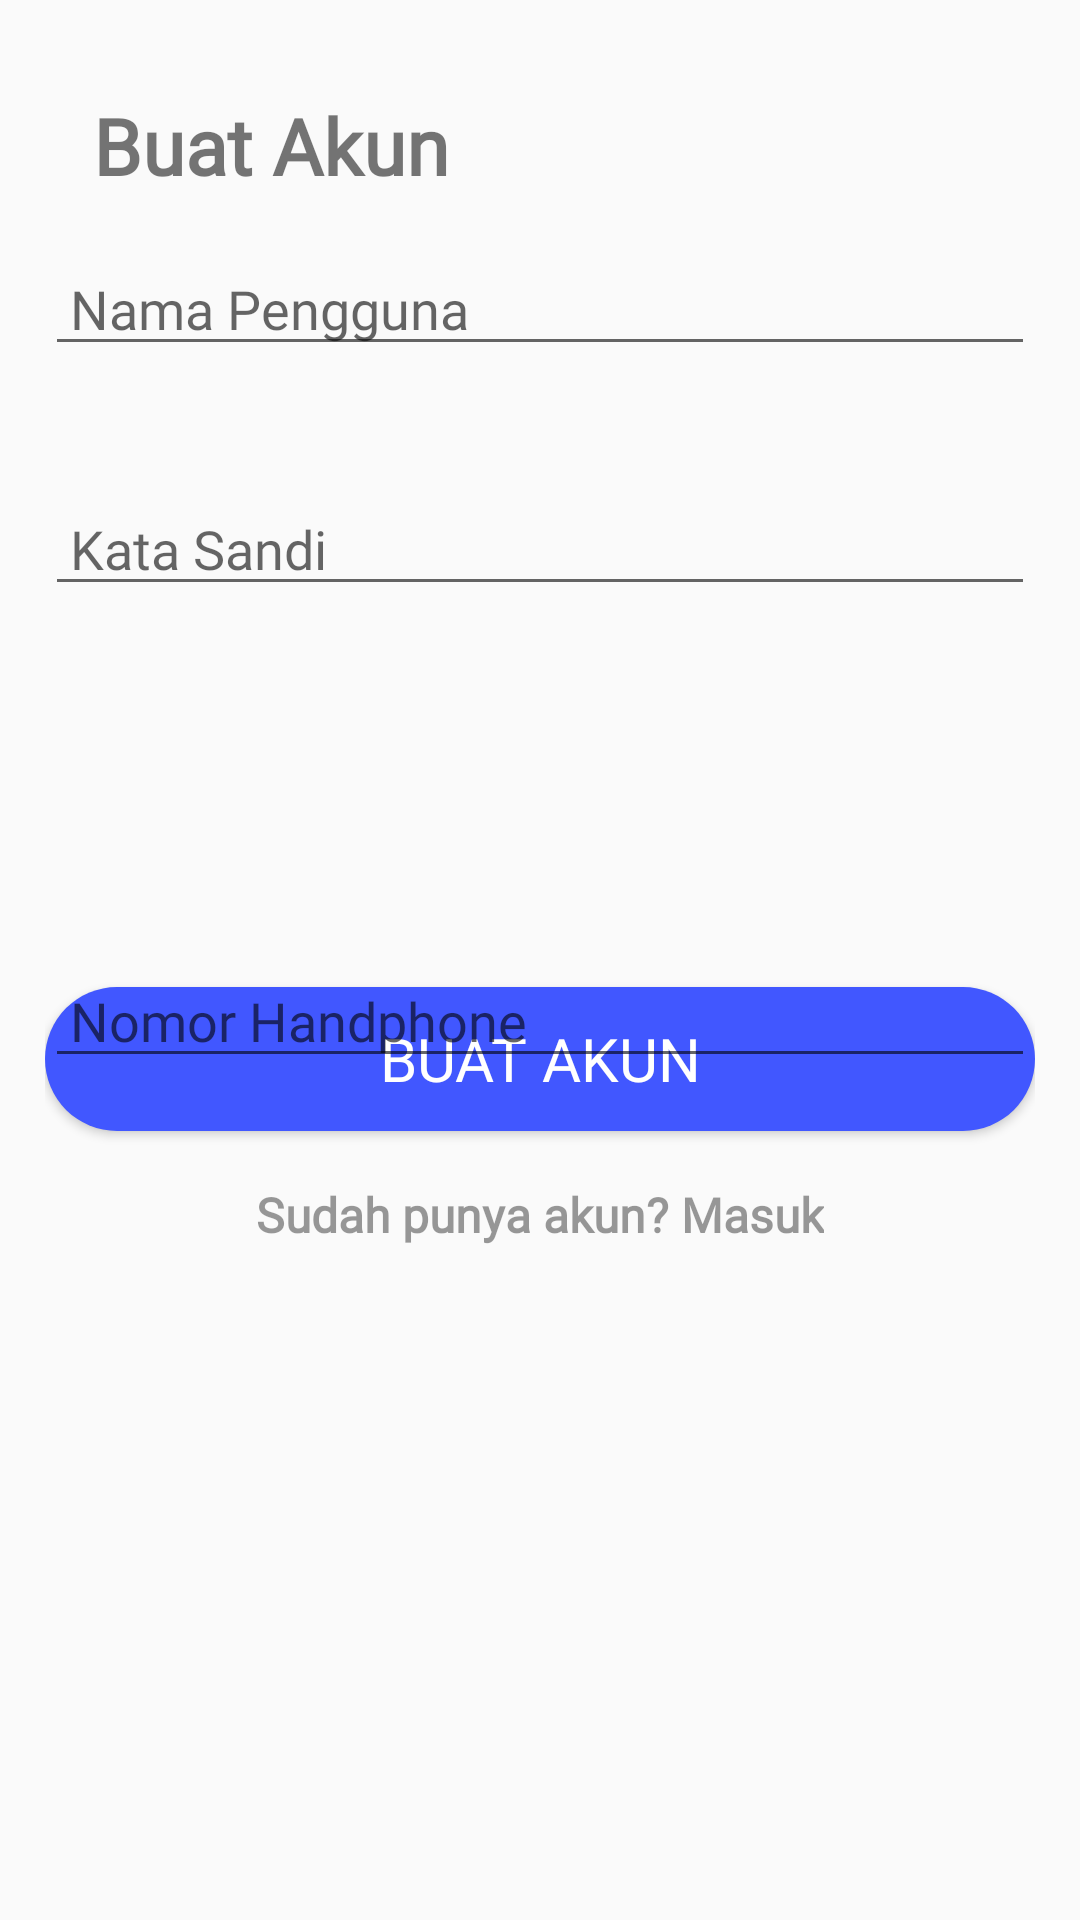

Write the Android layout XML for this screen, with the resource values it uses.
<!-- AndroidManifest.xml: application theme AppTheme -->
<!-- res/layout/activity_register.xml -->
<?xml version="1.0" encoding="utf-8"?>
<RelativeLayout xmlns:android="http://schemas.android.com/apk/res/android"
    xmlns:app="http://schemas.android.com/apk/res-auto"
    xmlns:tools="http://schemas.android.com/tools"
    android:layout_gravity="center"
    android:layout_width="match_parent"
    android:layout_height="match_parent"
    android:padding="15dp"
    tools:context=".Register">

    <TextView
        android:fontFamily="@font/overpass"
        android:layout_alignParentLeft="true"
        android:text="Buat Akun"
        android:textSize="26sp"
        android:textStyle="bold"
        android:gravity="left"
        android:padding="16dp"
        android:layout_width="match_parent"
        android:layout_height="wrap_content"/>


    <RelativeLayout
        android:layout_centerVertical="true"
        android:layout_alignParentBottom="true"
        android:layout_width="match_parent"
        android:layout_height="200dp"
        android:layout_centerInParent="true"
        android:layout_marginBottom="180dp"
        android:gravity="center">

        <FrameLayout
            android:layout_width="match_parent"
            android:layout_height="wrap_content">

            <ProgressBar
                android:id="@+id/progressBar"
                android:layout_width="wrap_content"
                android:layout_height="wrap_content"
                android:layout_gravity="center"
                android:layout_margin="6dp"
                android:indeterminateTint="@color/primary"
                android:visibility="gone" />

        </FrameLayout>

        <Button
            android:fontFamily="@font/overpass"
            android:id="@+id/btn_register"
            android:layout_width="match_parent"
            android:layout_height="wrap_content"
            android:layout_centerHorizontal="true"
            android:layout_marginTop="55dp"
            android:background="@drawable/btn_add_to"
            android:textColor="@color/white"
            android:text="Buat Akun"
            android:textSize="20dp" />

        <TextView
            android:fontFamily="@font/overpass"
            android:id="@+id/loginNow"
            android:textStyle="bold"
            android:layout_width="wrap_content"
            android:layout_height="wrap_content"
            android:layout_centerHorizontal="true"
            android:layout_marginTop="120dp"
            android:text="Sudah punya akun? Masuk"
            android:textColor="@color/primary_opacity"
            android:textSize="16sp" />

    </RelativeLayout>

    <com.google.android.material.textfield.TextInputEditText
        android:fontFamily="@font/overpass"
        android:id="@+id/password"
        android:inputType="textPassword"
        android:layout_width="match_parent"
        android:layout_height="wrap_content"
        android:layout_alignParentBottom="true"
        android:layout_marginBottom="423dp"
        android:hint=" Kata Sandi" />

    <com.google.android.material.textfield.TextInputEditText
        android:fontFamily="@font/overpass"
        android:layout_width="match_parent"
        android:layout_height="wrap_content"
        android:layout_alignParentTop="true"
        android:layout_marginTop="303dp"
        android:hint=" Nomor Handphone" />

    <com.google.android.material.textfield.TextInputEditText
        android:fontFamily="@font/overpass"
        android:id="@+id/email"
        android:layout_width="match_parent"
        android:layout_height="wrap_content"
        android:layout_alignParentBottom="true"
        android:layout_marginBottom="503dp"
        android:hint=" Nama Pengguna" />


</RelativeLayout>
<!-- resources referenced by this layout -->
<resources>
  <color name="primary">#4157FF</color>
  <color name="primary_opacity">#66000000</color>
  <color name="white">#FFFFFFFF</color>
  <!-- drawable btn_add_to (drawable) -->
  <?xml version="1.0" encoding="utf-8"?>
  <shape xmlns:android="http://schemas.android.com/apk/res/android">
      <solid android:color="@color/primary"/>
  
      <corners android:radius="26dp"/>
      <padding android:left="0dp" android:top="0dp" android:right="0dp" android:bottom="0dp" />
  </shape>
  <style name="AppTheme" parent="Theme.AppCompat.Light.NoActionBar">
  		<item name="colorPrimary">@color/colorPrimary</item>
  		<item name="colorPrimaryDark">@color/colorPrimaryDark</item>
  		<item name="colorAccent">@color/colorAccent</item>
  	</style>
  <color name="colorPrimary">#008577</color>
  <color name="colorPrimaryDark">#00574B</color>
  <color name="colorAccent">#D81B60</color>
</resources>
